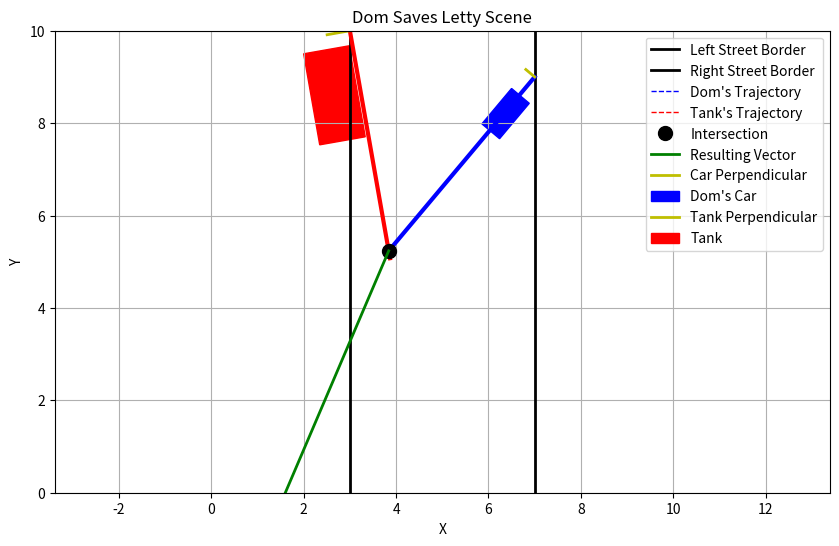

Write the Python code that produced this figure.
import matplotlib.pyplot as plt
import matplotlib.patches as patches
import numpy as np

# Constants
distance_between_borders = 4  # Distance between the two street borders
car_angle = -130  # Angle of intersection for Dom's car (in degrees)
tank_angle = -80  # Angle of intersection for the tank (in degrees)
car_x_distance = 9  # Distance of car from the street origin (x-axis)
tank_x_distance = 10  # Distance of tank from the street origin (x-axis)

# Physics
mass_d = 110
mass_l = 70
speed_d = 120
speed_l = 100

def distance(point1, point2):
    """Calculate the distance between two points."""
    return np.sqrt((point1[0] - point2[0])**2 + (point1[1] - point2[1])**2)

def plot_scene():
    left_border_x = (10 - distance_between_borders) / 2
    right_border_x = left_border_x + distance_between_borders

    car_border_intersection = (right_border_x, car_x_distance)
    tank_border_intersection = (left_border_x, tank_x_distance)

    fig, ax = plt.subplots(figsize=(10, 6))

    street_y = [0, 10]
    ax.plot([left_border_x, left_border_x], street_y, 'k-', linewidth=2, label="Left Street Border")
    ax.plot([right_border_x, right_border_x], street_y, 'k-', linewidth=2, label="Right Street Border")

    car_angle_rad = np.radians(car_angle)
    tank_angle_rad = np.radians(tank_angle)
    car_slope = np.tan(car_angle_rad)
    tank_slope = np.tan(tank_angle_rad)

    car_traj_x = [car_border_intersection[0], car_border_intersection[0] + 5 * np.cos(car_angle_rad)]
    car_traj_y = [car_border_intersection[1], car_border_intersection[1] + 5 * np.sin(car_angle_rad)]

    tank_traj_x = [tank_border_intersection[0], tank_border_intersection[0] + 5 * np.cos(tank_angle_rad)]
    tank_traj_y = [tank_border_intersection[1], tank_border_intersection[1] + 5 * np.sin(tank_angle_rad)]

    ax.plot(car_traj_x, car_traj_y, 'b--', linewidth=1, label="Dom's Trajectory")
    ax.plot(tank_traj_x, tank_traj_y, 'r--', linewidth=1, label="Tank's Trajectory")

    car_border_exit_x = car_border_intersection[0] + 5 * np.cos(car_angle_rad)
    car_border_exit_y = car_border_intersection[1] + 5 * np.sin(car_angle_rad)

    tank_border_exit_x = tank_border_intersection[0] + 5 * np.cos(tank_angle_rad)
    tank_border_exit_y = tank_border_intersection[1] + 5 * np.sin(tank_angle_rad)

    ax.plot([car_border_intersection[0], car_border_exit_x], [car_border_intersection[1], car_border_exit_y], 'b-', linewidth=3)
    ax.plot([tank_border_intersection[0], tank_border_exit_x], [tank_border_intersection[1], tank_border_exit_y], 'r-', linewidth=3)

    car_intercept = car_border_intersection[1] - car_slope * car_border_intersection[0]
    tank_intercept = tank_border_intersection[1] - tank_slope * tank_border_intersection[0]

    if car_slope != tank_slope:
        intersect_x = (tank_intercept - car_intercept) / (car_slope - tank_slope)
        intersect_y = car_slope * intersect_x + car_intercept
        ax.plot(intersect_x, intersect_y, 'ko', markersize=10, label="Intersection")

        # Calculate distances
        car_distance = distance(car_border_intersection, (intersect_x, intersect_y))
        tank_distance = distance(tank_border_intersection, (intersect_x, intersect_y))

        # Calculate time traveled
        car_time = car_distance / speed_d
        tank_time = tank_distance / speed_l

        print(f"Car distance to intersection: {car_distance:.2f} units, Time traveled: {car_time:.2f} seconds")
        print(f"Tank distance to intersection: {tank_distance:.2f} units, Time traveled: {tank_time:.2f} seconds")

        # Calculate resulting vector using impulse-momentum theorem
        car_momentum = mass_d * speed_d
        tank_momentum = mass_l * speed_l

        total_momentum_x = car_momentum * np.cos(car_angle_rad) + tank_momentum * np.cos(tank_angle_rad)
        total_momentum_y = car_momentum * np.sin(car_angle_rad) + tank_momentum * np.sin(tank_angle_rad)

        resulting_speed = np.sqrt(total_momentum_x**2 + total_momentum_y**2) / (mass_d + mass_l)
        resulting_angle = np.degrees(np.arctan2(total_momentum_y, total_momentum_x))

        print(f"Resulting speed: {resulting_speed:.2f} units/s, Resulting angle: {resulting_angle:.2f} degrees")

        # Draw the resulting vector
        resulting_vector_x = [intersect_x, intersect_x + resulting_speed * np.cos(np.radians(resulting_angle))]
        resulting_vector_y = [intersect_y, intersect_y + resulting_speed * np.sin(np.radians(resulting_angle))]
        ax.plot(resulting_vector_x, resulting_vector_y, 'g-', linewidth=2, label="Resulting Vector")

    car_length, car_width = 1, 0.5
    car_perpendicular_slope = -1 / car_slope
    car_perpendicular_length = car_width / 2
    delta_x = car_perpendicular_length / np.sqrt(1 + car_perpendicular_slope ** 2)
    delta_y = car_perpendicular_slope * delta_x
    car_perp_x = [car_border_intersection[0], car_border_intersection[0] - delta_x]
    car_perp_y = [car_border_intersection[1], car_border_intersection[1] - delta_y]

    ax.plot(car_perp_x, car_perp_y, 'y-', linewidth=2, label="Car Perpendicular")

    car = patches.Rectangle(
        (car_border_intersection[0] - car_length / 2, car_border_intersection[1] - car_width / 2),
        car_length,
        car_width,
        angle=car_angle,
        color="blue",
        label="Dom's Car",
    )
    ax.add_patch(car)

    tank_length, tank_width = 2, 1
    tank_perpendicular_slope = -1 / tank_slope
    tank_perpendicular_length = tank_width / 2
    delta_x = tank_perpendicular_length / np.sqrt(1 + tank_perpendicular_slope ** 2)
    delta_y = tank_perpendicular_slope * delta_x
    tank_perp_x = [tank_border_intersection[0], tank_border_intersection[0] - delta_x]
    tank_perp_y = [tank_border_intersection[1], tank_border_intersection[1] - delta_y]
    ax.plot(tank_perp_x, tank_perp_y, 'y-', linewidth=2, label="Tank Perpendicular")

    tank = patches.Rectangle(
        (tank_border_intersection[0] - tank_length / 2, tank_border_intersection[1] - tank_width / 2),
        tank_length,
        tank_width,
        angle=tank_angle,
        color="red",
        label="Tank",
    )
    ax.add_patch(tank)

    ax.set_xlim(0, 10)
    ax.set_ylim(0, 10)
    ax.set_aspect('equal', adjustable='datalim')
    ax.legend()
    plt.xlabel("X")
    plt.ylabel("Y")
    plt.title("Dom Saves Letty Scene")
    plt.grid(True)
    plt.show()

plot_scene()